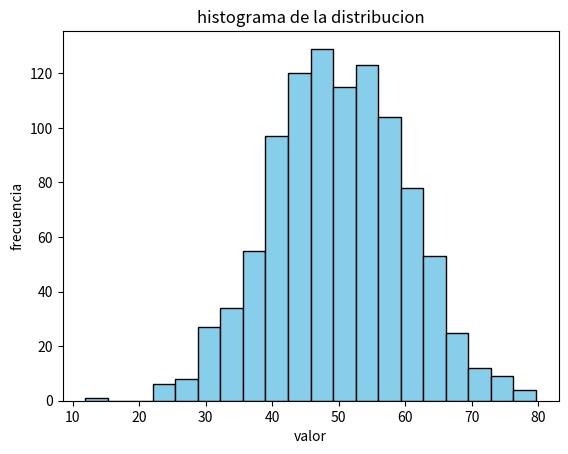

Write Python code to recreate this figure.
import matplotlib.pyplot as plt

import numpy as np

#generar datos

datos = np.random.normal(loc=50, scale=10, size=1000)   #distribucion nomal 

#crear un histograma 

plt.hist(datos, bins=20 , color='skyblue', edgecolor='black')

#etiquetas y titulo

plt.xlabel("valor")
plt.ylabel("frecuencia")
plt.title("histograma de la distribucion")

#mostrar el grafico

plt.show()